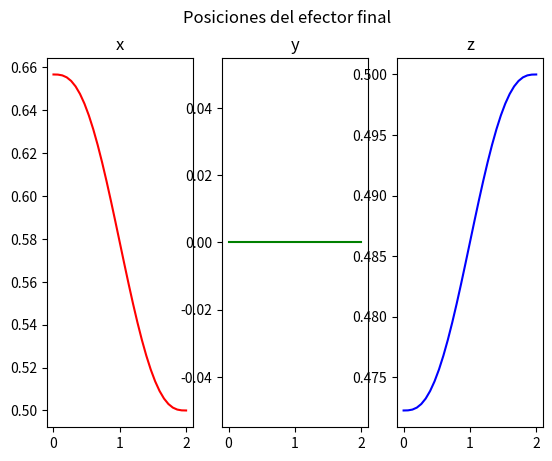
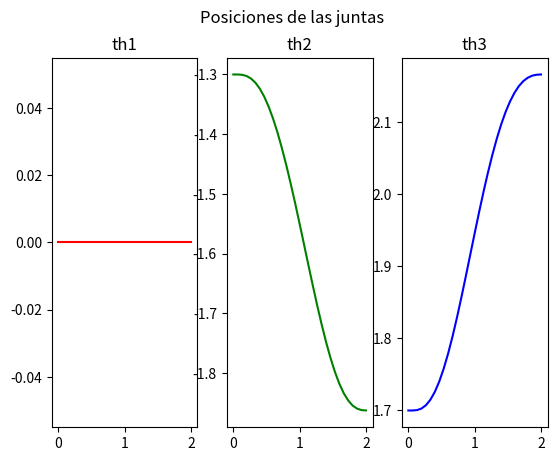

Recreate these plots in Python, in order.
#!/usr/bin/env python3
from sympy import *
import matplotlib.pyplot as plt


class Robot():
    def __init__(self,
                 l: tuple = (0.3, 0.3, 0.3),
                 h_base: float = 0.3):
        th1, th2, th3 = symbols("theta_1,theta_2,theta_3")

        # Brazo articulado RRR que alcanza puntos en 3D (x, y, z).
        # Junta 1: yaw alrededor de Z  -> orienta el brazo en el plano XY.
        # Junta 2: pitch alrededor de Y -> inclina la viga magenta (sube/baja).
        # Junta 3: pitch alrededor de Y -> inclina la viga amarilla (sube/baja).
        # h_base eleva el plano de trabajo por encima de la base (columna fija).
        T_0_1 = self.tr_h(z=h_base, alpha=th1)
        T_1_2 = self.tr_h(x=l[0], beta=th2)
        T_2_3 = self.tr_h(x=l[1], beta=th3)
        T_3_p = self.tr_h(x=l[2])

        T_0_p = T_0_1 * T_1_2 * T_2_3 * T_3_p
        T_0_p = simplify(T_0_p)

        # Vector de postura en el espacio 3D: [x, y, z]
        xi_0_p = Matrix([T_0_p[0, 3],
                         T_0_p[1, 3],
                         T_0_p[2, 3]])

        # Jacobiano (3x3): mapea velocidades de junta a velocidad cartesiana
        J = Matrix([[diff(xi_0_p, th1),
                     diff(xi_0_p, th2),
                     diff(xi_0_p, th3)]])
        J_inv = J.inv()

        # Velocidades del E.F. en el espacio cartesiano
        x_dot, y_dot, z_dot = symbols("x_dot, y_dot, z_dot")

        # Polinomio lambda para trayectoria suave
        t = symbols("t")
        a_0, a_1, a_2, a_3, a_4, a_5 = symbols("a_0, a_1, a_2, a_3, a_4, a_5")
        lam = a_0 + a_1 * t + a_2 * t**2 + a_3 * t**3 + a_4 * t**4 + a_5 * t**5
        lam_dot = diff(lam, t)
        lam_dot_dot = diff(lam_dot, t)

        self.th1, self.th2, self.th3 = th1, th2, th3
        self.xi_0_p = xi_0_p
        self.J_inv = J_inv
        self.x_dot, self.y_dot, self.z_dot = x_dot, y_dot, z_dot
        self.a_0, self.a_1, self.a_2, self.a_3, self.a_4, self.a_5 = (
            a_0, a_1, a_2, a_3, a_4, a_5)
        self.t = t
        self.lam, self.lam_dot, self.lam_dot_dot = lam, lam_dot, lam_dot_dot

    def def_tray(self, t_f: float = 2, frec: float = 15,
                 th_i: tuple = (0.0, -1.3, 1.7),
                 xi_f: tuple = (0.5, 0.0, 0.5)):
        # Posicion inicial del E.F.
        xi_i = self.xi_0_p.subs({self.th1: th_i[0],
                                  self.th2: th_i[1],
                                  self.th3: th_i[2]})
        self.dt = 1.0 / frec
        self.muestras = int(t_f * frec) + 1

        # Restricciones del polinomio lambda
        eq1 = self.lam.subs({self.t: 0})
        eq2 = self.lam.subs({self.t: t_f}) - 1
        eq3 = self.lam_dot.subs({self.t: 0})
        eq4 = self.lam_dot.subs({self.t: t_f})
        eq5 = self.lam_dot_dot.subs({self.t: 0})
        eq6 = self.lam_dot_dot.subs({self.t: t_f})
        solutions = solve((eq1, eq2, eq3, eq4, eq5, eq6),
                          (self.a_0, self.a_1, self.a_2,
                           self.a_3, self.a_4, self.a_5))

        lam_s = self.lam.subs(solutions)
        lam_dot_s = self.lam_dot.subs(solutions)
        lam_dot_dot_s = self.lam_dot_dot.subs(solutions)

        xi_f_vec = Matrix([xi_f[0], xi_f[1], xi_f[2]])
        xi_eq = xi_i + (xi_f_vec - xi_i) * lam_s
        xi_dot_eq = (xi_f_vec - xi_i) * lam_dot_s
        xi_dot_dot_eq = (xi_f_vec - xi_i) * lam_dot_dot_s

        t_m = Matrix.zeros(1, self.muestras)
        for i in range(self.muestras):
            t_m[i] = self.dt * i

        xi_m = Matrix.zeros(3, self.muestras)
        xi_dot_m = Matrix.zeros(3, self.muestras)
        xi_dot_dot_m = Matrix.zeros(3, self.muestras)

        for i in range(self.muestras):
            xi_m[:, i] = xi_eq.subs({self.t: t_m[i]})
            xi_dot_m[:, i] = xi_dot_eq.subs({self.t: t_m[i]})
            xi_dot_dot_m[:, i] = xi_dot_dot_eq.subs({self.t: t_m[i]})

        print(xi_m[:, self.muestras - 1])

        # Cinematica inversa diferencial
        th_dot_eq = self.J_inv * Matrix([self.x_dot,
                                         self.y_dot,
                                         self.z_dot])
        th_m = Matrix.zeros(3, self.muestras)
        th_dot_m = Matrix.zeros(3, self.muestras)
        th_dot_dot_m = Matrix.zeros(3, self.muestras)

        th_m[:, 0] = Matrix([th_i[0], th_i[1], th_i[2]])

        for i in range(self.muestras):
            th_dot_m[:, i] = th_dot_eq.subs({
                self.th1: th_m[0, i],
                self.th2: th_m[1, i],
                self.th3: th_m[2, i],
                self.x_dot: xi_dot_m[0, i],
                self.y_dot: xi_dot_m[1, i],
                self.z_dot: xi_dot_m[2, i]})
            th_dot_m[:, i] = th_dot_m[:, i].evalf()
            if i < self.muestras - 1:
                th_m[:, i + 1] = th_m[:, i] + th_dot_m[:, i] * self.dt
            if not (i == 0):
                th_dot_dot_m[:, i - 1] = (
                    (th_dot_m[:, i] - th_dot_m[:, i - 1]) / self.dt)

        self.xi_m = xi_m
        self.xi_dot_m = xi_dot_m
        self.xi_dot_dot_m = xi_dot_dot_m
        self.th_m = th_m
        self.th_dot_m = th_dot_m
        self.th_dot_dot_m = th_dot_dot_m
        self.t_m = t_m

    def imp_tray(self, block=True):
        fig, (x_g, y_g, z_g) = plt.subplots(nrows=1, ncols=3)
        fig.suptitle("Posiciones del efector final")
        x_g.set_title("x")
        y_g.set_title("y")
        z_g.set_title("z")
        x_g.plot(self.t_m.T, self.xi_m[0, :].T, color="RED")
        y_g.plot(self.t_m.T, self.xi_m[1, :].T, color="green")
        z_g.plot(self.t_m.T, self.xi_m[2, :].T, color=(0, 0, 1))
        plt.show(block=block)

    def imp_junt(self, block=True):
        fig, (th1_g, th2_g, th3_g) = plt.subplots(nrows=1, ncols=3)
        fig.suptitle("Posiciones de las juntas")
        th1_g.set_title("th1")
        th2_g.set_title("th2")
        th3_g.set_title("th3")
        th1_g.plot(self.t_m.T, self.th_m[0, :].T, color="RED")
        th2_g.plot(self.t_m.T, self.th_m[1, :].T, color="green")
        th3_g.plot(self.t_m.T, self.th_m[2, :].T, color=(0, 0, 1))
        plt.show(block=block)

    def tr_h(self, x=0, y=0, z=0,
             gamma=0, beta=0, alpha=0):
        t_x = Matrix([[1,          0,           0, x],
                      [0, cos(gamma), -sin(gamma), 0],
                      [0, sin(gamma),  cos(gamma), 0],
                      [0,          0,           0, 1]])
        t_y = Matrix([[ cos(beta),         0, sin(beta), 0],
                      [         0,         1,         0, y],
                      [-sin(beta),         0, cos(beta), 0],
                      [         0,         0,         0, 1]])
        t_z = Matrix([[cos(alpha), -sin(alpha), 0, 0],
                      [sin(alpha),  cos(alpha), 0, 0],
                      [         0,           0, 1, z],
                      [         0,           0, 0, 1]])
        tr = simplify(t_x * t_y * t_z)
        return tr


def main():
    robot = Robot()
    robot.def_tray()
    robot.imp_tray()
    robot.imp_junt()


if __name__ == "__main__":
    main()
